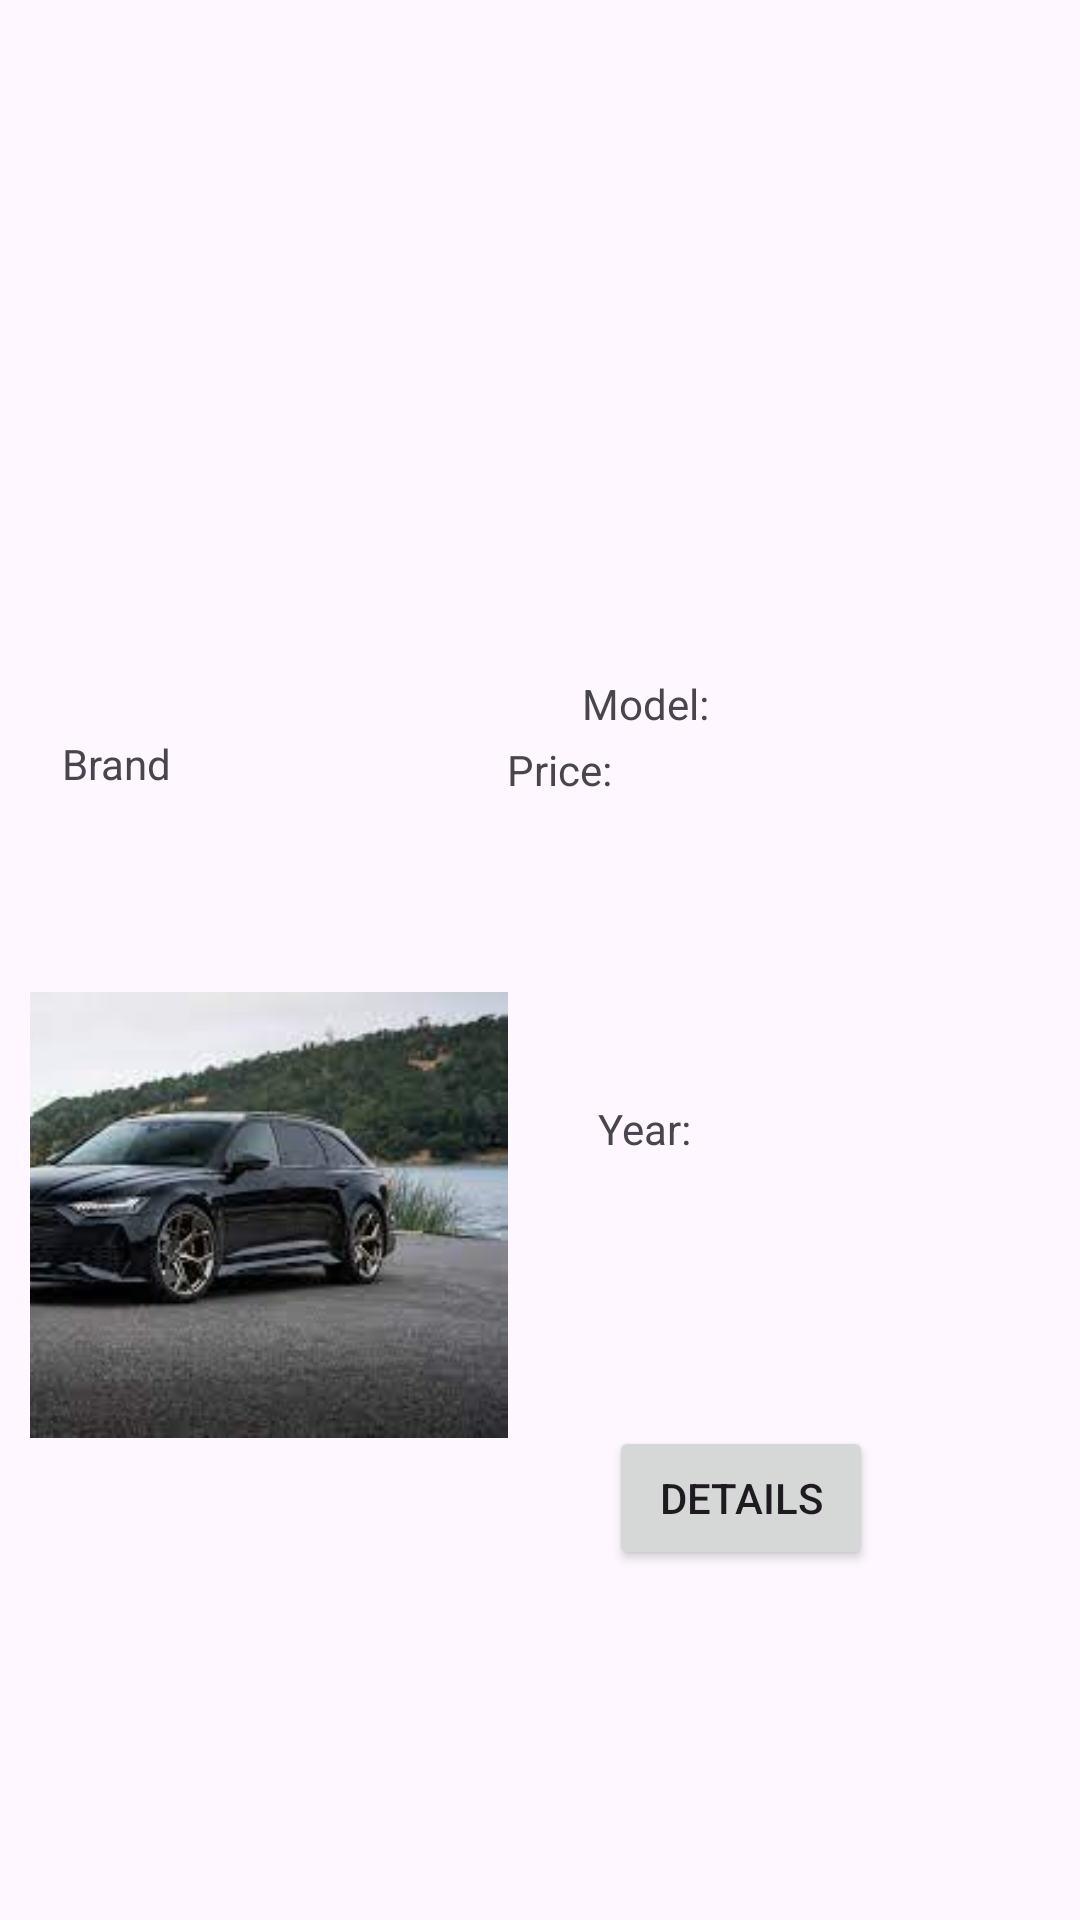

Android layout source for this screen:
<!-- AndroidManifest.xml: application theme Theme.DriveDealz2 -->
<!-- res/layout/car_item.xml -->
<?xml version="1.0" encoding="utf-8"?>
<androidx.constraintlayout.widget.ConstraintLayout xmlns:android="http://schemas.android.com/apk/res/android"
    xmlns:app="http://schemas.android.com/apk/res-auto"
    xmlns:tools="http://schemas.android.com/tools"
    android:layout_width="match_parent"
    android:layout_height="wrap_content"
    android:padding="10dp">

    <ImageView
        android:id="@+id/imageView"
        android:layout_width="223dp"
        android:layout_height="180dp"
        android:layout_marginStart="10dp"
        android:layout_marginTop="180dp"
        android:layout_marginEnd="17dp"
        android:layout_marginBottom="10dp"
        app:layout_constraintBottom_toBottomOf="parent"
        app:layout_constraintEnd_toStartOf="@+id/ButtonDetails"
        app:layout_constraintStart_toStartOf="parent"
        app:layout_constraintTop_toTopOf="parent"
        app:srcCompat="@drawable/audirs6" />

    <TextView
        android:id="@+id/TextViewBrand"
        android:layout_width="0dp"
        android:layout_height="wrap_content"
        android:layout_marginStart="28dp"
        android:layout_marginTop="134dp"
        android:layout_marginEnd="177dp"
        android:layout_marginBottom="5dp"
        android:text="Brand"
        app:layout_constraintBottom_toTopOf="@+id/imageView"
        app:layout_constraintEnd_toEndOf="parent"
        app:layout_constraintStart_toStartOf="parent"
        app:layout_constraintTop_toTopOf="parent"
        app:layout_constraintVertical_bias="0.687"
        app:layout_constraintWidth_percent="0.5" />

    <TextView
        android:id="@+id/textViewModelLabel"
        android:layout_width="49dp"
        android:layout_height="22dp"
        android:layout_marginStart="29dp"
        android:layout_marginTop="215dp"
        android:layout_marginEnd="16dp"
        android:layout_marginBottom="10dp"
        android:text="Model:"
        app:layout_constraintBottom_toTopOf="@+id/textView4PriceLabel"
        app:layout_constraintEnd_toStartOf="@+id/textViewModel"
        app:layout_constraintStart_toEndOf="@+id/imageView"
        app:layout_constraintTop_toTopOf="parent" />

    <TextView
        android:id="@+id/textView4PriceLabel"
        android:layout_width="49dp"
        android:layout_height="22dp"
        android:text="Price:"
        app:layout_constraintStart_toEndOf="@+id/imageView"
    app:layout_constraintTop_toBottomOf="@+id/textViewModelLabel" />

    <TextView
        android:id="@+id/textViewYearLabel"
        android:layout_width="49dp"
        android:layout_height="22dp"
        android:layout_marginStart="28dp"
        android:layout_marginTop="11dp"
        android:layout_marginEnd="11dp"
        android:text="Year:"
        app:layout_constraintBottom_toTopOf="@+id/ButtonDetails"
        app:layout_constraintEnd_toStartOf="@+id/textViewYear"
        app:layout_constraintStart_toEndOf="@+id/imageView"
        app:layout_constraintTop_toBottomOf="@+id/textView4PriceLabel" />

    <TextView
        android:id="@+id/textViewModel"
        android:layout_width="49dp"
        android:layout_height="22dp"
        android:layout_marginStart="16dp"
        android:layout_marginTop="226dp"
        android:layout_marginEnd="30dp"
        android:layout_marginBottom="10dp"
        app:layout_constraintBottom_toTopOf="@+id/textViewPrice"
        app:layout_constraintEnd_toEndOf="parent"
        app:layout_constraintStart_toEndOf="@+id/textViewModelLabel"
        app:layout_constraintTop_toTopOf="parent"
        tools:text="Model" />

    <TextView
        android:id="@+id/textViewPrice"
        android:layout_width="49dp"
        android:layout_height="22dp"
        android:layout_marginStart="20dp"
        android:layout_marginEnd="30dp"
        app:layout_constraintEnd_toEndOf="parent"
        app:layout_constraintStart_toEndOf="@+id/textView4PriceLabel"
        app:layout_constraintTop_toBottomOf="@+id/textViewModel" /> 

    <TextView
        android:id="@+id/textViewYear"
        android:layout_width="49dp"
        android:layout_height="22dp"
        android:layout_marginStart="10dp"
        android:layout_marginTop="10dp"
        android:layout_marginEnd="27dp"
        app:layout_constraintBottom_toTopOf="@+id/ButtonDetails"
        app:layout_constraintEnd_toEndOf="parent"
        app:layout_constraintStart_toEndOf="@+id/textViewYearLabel"
        app:layout_constraintTop_toBottomOf="@+id/textViewPrice"
        tools:text="Year" />

    <Button
        android:id="@+id/ButtonDetails"
        android:layout_width="wrap_content"
        android:layout_height="wrap_content"
        android:layout_marginStart="17dp"
        android:layout_marginEnd="59dp"
        android:layout_marginBottom="20dp"
        android:text="Details"
        app:layout_constraintBottom_toBottomOf="parent"
        app:layout_constraintEnd_toEndOf="parent"
        app:layout_constraintStart_toEndOf="@+id/imageView"
        app:layout_constraintTop_toBottomOf="@+id/textViewYearLabel" />

</androidx.constraintlayout.widget.ConstraintLayout>
<!-- resources referenced by this layout -->
<resources>
  <!-- drawable audirs6: jpg bitmap (drawable, 7485 bytes) -->
  <style name="Theme.DriveDealz2" parent="Base.Theme.DriveDealz2" />
  <style name="Base.Theme.DriveDealz2" parent="Theme.Material3.DayNight.NoActionBar">
          
          
      </style>
</resources>
